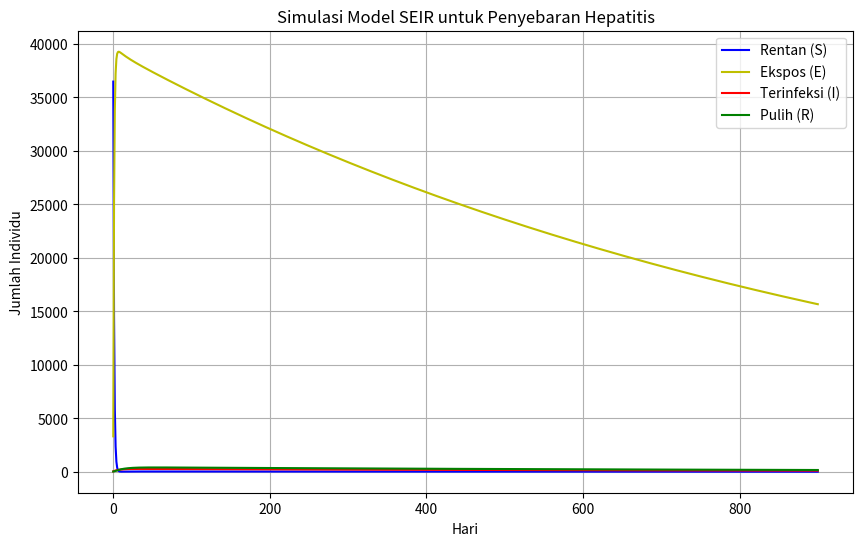

Recreate this plot in Python.
# -*- coding: utf-8 -*-
"""Tugas 4.ipynb

Automatically generated by Colab.

Original file is located at
    https://colab.research.google.com/<link-removed>
"""

import numpy as np
import matplotlib.pyplot as plt
from scipy.integrate import odeint

def seir_model(y, t, a, v, beta, lambda1, lambda2, lambda3, mu, mu_i, alpha):
    S, E, I, R = y
    dSdt = a + v * R - (beta + lambda1 + mu) * S
    dEdt = beta * S - (alpha + lambda2 + mu) * E
    dIdt = lambda1 * S + lambda2 * E - (lambda3 + mu + mu_i) * I
    dRdt = alpha * E + lambda3 * I - (v + mu) * R
    return [dSdt, dEdt, dIdt, dRdt]

# Parameter berdasarkan jurnal
S0 = 36476   # Subpopulasi individu rentan
E0 = 3323    # Subpopulasi individu dalam masa inkubasi
I0 = 48      # Subpopulasi individu yang terinfeksi
R0 = 37      # Subpopulasi individu yang sembuh

# Parameter model
a = 0.021
v = 0.083
beta = 0.91
lambda1 = 0.0012
lambda2 = 0.00092
lambda3 = 0.00092
mu = 0.00012
mu_i = 0.125
alpha = 0.00092

# Waktu simulasi (dalam bulan, dikonversi ke hari)
t = np.linspace(0, 30 * 30, 900)

# Solusi numerik dari model SEIR
y0 = [S0, E0, I0, R0]
y = odeint(seir_model, y0, t, args=(a, v, beta, lambda1, lambda2, lambda3, mu, mu_i, alpha))
S, E, I, R = y.T

# Plot hasil simulasi
plt.figure(figsize=(10, 6))
plt.plot(t, S, 'b', label='Rentan (S)')
plt.plot(t, E, 'y', label='Ekspos (E)')
plt.plot(t, I, 'r', label='Terinfeksi (I)')
plt.plot(t, R, 'g', label='Pulih (R)')
plt.xlabel('Hari')
plt.ylabel('Jumlah Individu')
plt.title('Simulasi Model SEIR untuk Penyebaran Hepatitis')
plt.legend()
plt.grid()
plt.show()